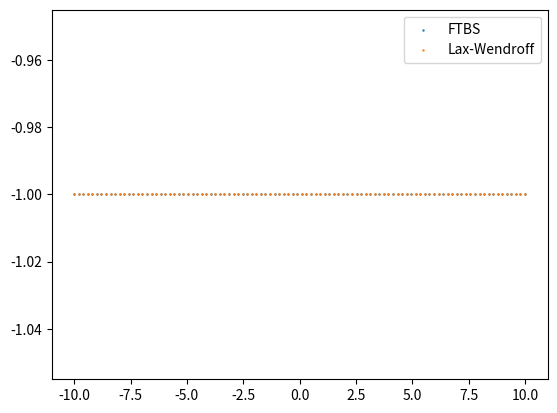
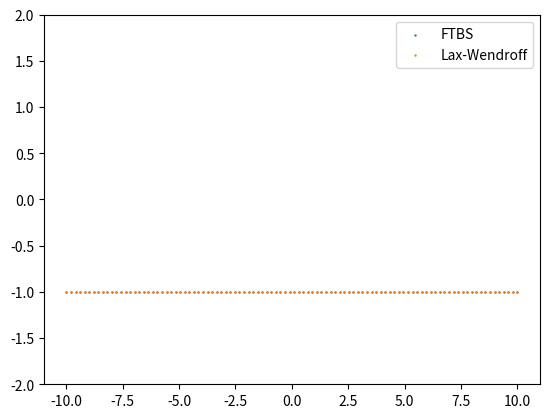

Write the Python code that produced these figures, in order.
import numpy as np
import matplotlib.pyplot as plt
import matplotlib.animation as animation

tend = 2
N = 100
dx = 1 / N
dt = 1 / (4 * N)  # <= 1/(2N)
c = 2 * dt / dx
x = np.linspace(-10, 10, N)
# Initial values:
u_0 = -np.ones(N) + 2 * (x > 0)
u_FTBS = u_0
u_LW = u_0
num_solutions_FTBS = [u_FTBS]
num_solutions_LW = [u_LW]
# FTBS Matrix:
M_FTBS = np.diag((1 - c) * np.ones(N)) + np.diag(c * np.ones(N - 1), -1)
M_FTBS[0, 0] += c
for _ in range(int(tend / dt)):
    u_FTBS = M_FTBS @ u_FTBS
    num_solutions_FTBS.append(u_FTBS)
# Lax-Wendroff Matrix:
M_LW = np.diag((1 - c ** 2) * np.ones(N)) + np.diag(c * (c - 1) / 2 * np.ones(N - 1), 1) + np.diag(
    c * (c + 1) / 2 * np.ones(N - 1), -1)
M_LW[0, 0] += c * (c + 1) / 2
M_LW[-1, -1] += c * (c - 1) / 2
for _ in range(int(tend / dt)):
    u_LW = M_LW @ u_LW
    num_solutions_LW.append(u_LW)

# Plotting
plt.scatter(x, u_FTBS, label="FTBS", s=0.5)
plt.scatter(x, u_LW, label="Lax-Wendroff", s=0.5)
plt.legend()
plt.show()

fig, ax = plt.subplots()

scat_FTBS = ax.scatter(x, u_FTBS, label="FTBS", s=0.5)
scat_LW = ax.scatter(x, u_LW, label="Lax-Wendroff", s=0.5)
plt.ylim((-2, 2))
ax.legend()


def update(frame):
    # for each frame, update the data stored on each artist.
    # update the FTBS scatter plot:
    data = np.stack([x, num_solutions_FTBS[frame]]).T
    scat_FTBS.set_offsets(data)
    # update the LW scatter plot:
    data = np.stack([x, num_solutions_LW[frame]]).T
    scat_LW.set_offsets(data)
    return scat_FTBS, scat_LW


ani = animation.FuncAnimation(fig=fig, func=update, frames=100, interval=20)
plt.show()
